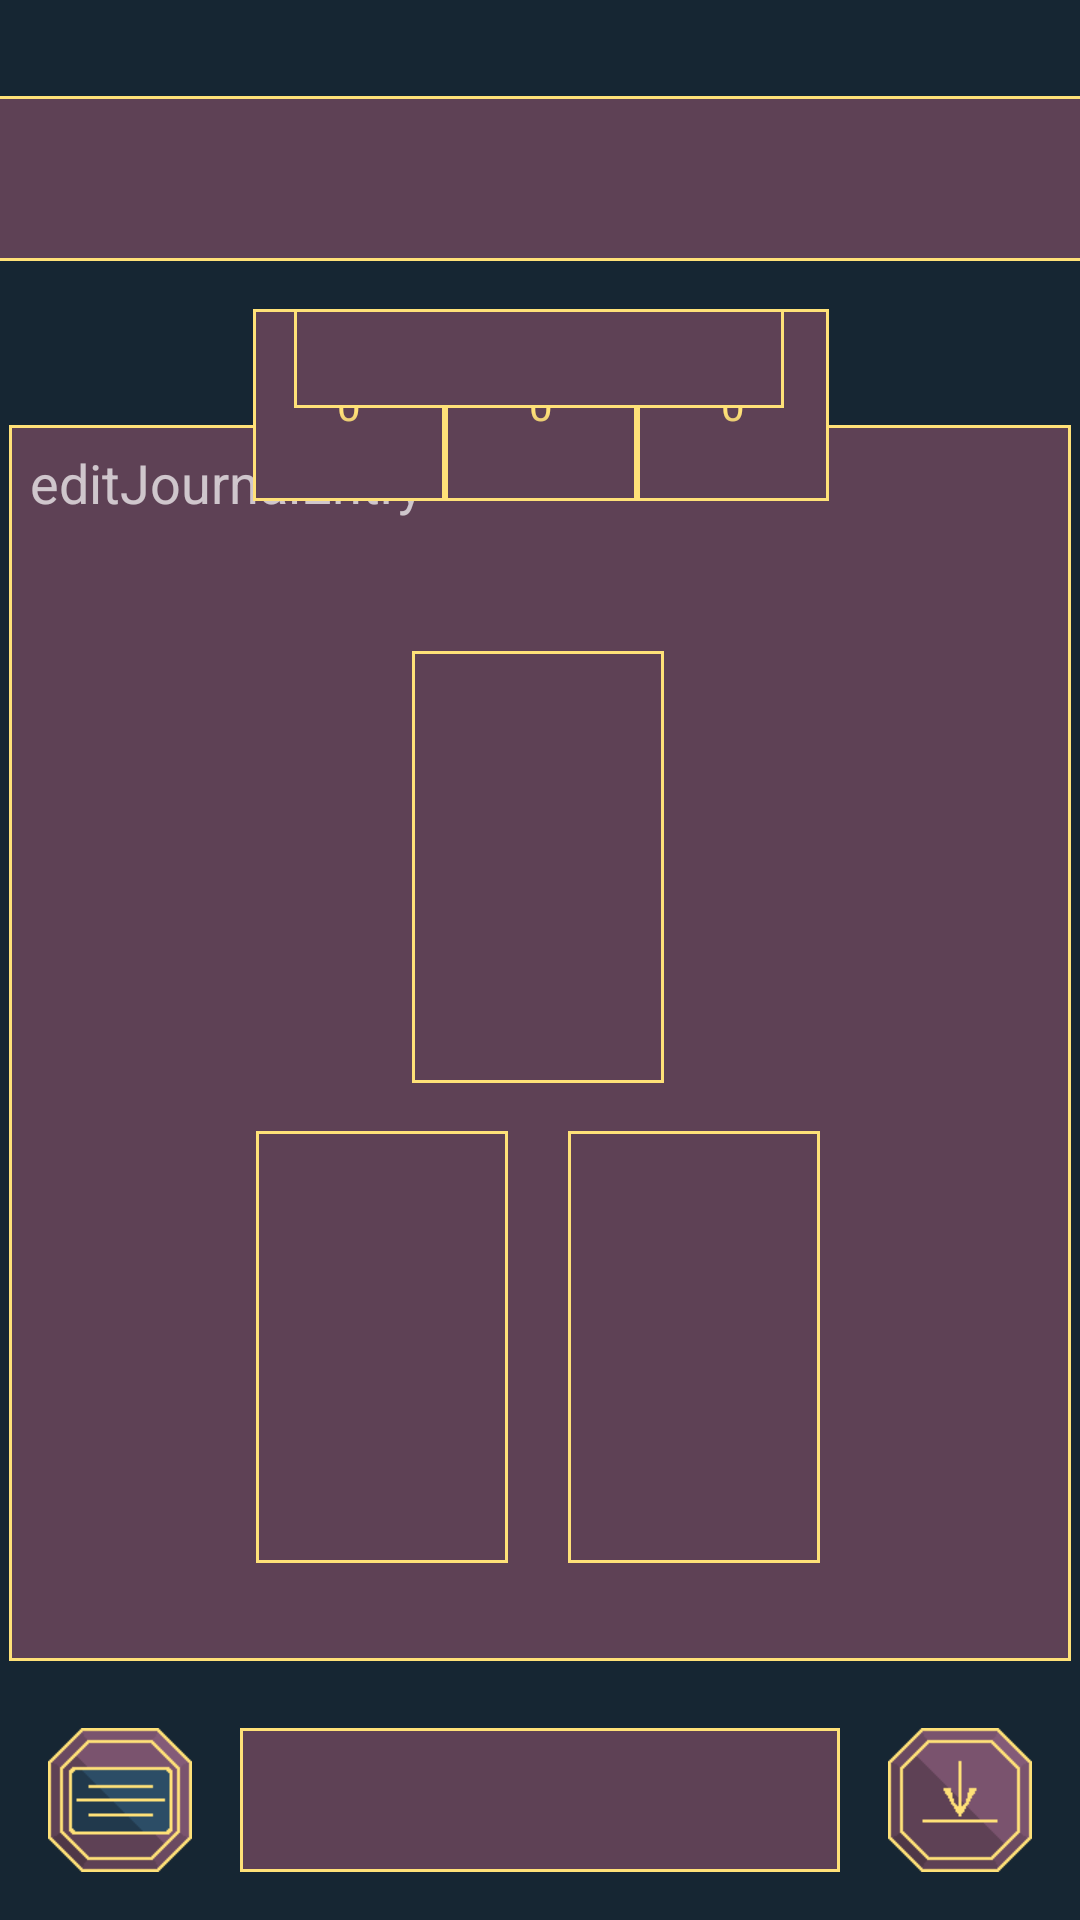

Here is an Android app screen rendered from its layout file. Give the layout XML and the strings, colors and styles it references.
<!-- AndroidManifest.xml: application theme Theme.AppCompat.NoActionBar -->
<!-- res/layout/spread_three_card_pyramid_spread.xml -->
<?xml version="1.0" encoding="utf-8"?>
<androidx.constraintlayout.widget.ConstraintLayout
    xmlns:android="http://schemas.android.com/apk/res/android"
    xmlns:app="http://schemas.android.com/apk/res-auto"
    xmlns:tools="http://schemas.android.com/tools"
    android:scaleType="centerCrop"
    android:background="#162633"
    android:layout_width="match_parent"
    android:layout_height="match_parent">

    <ImageView
        android:id="@+id/journal"
        android:layout_width="48dp"
        android:layout_height="48dp"
        android:layout_marginStart="16dp"
        android:layout_marginLeft="16dp"
        android:layout_marginBottom="16dp"
        app:layout_constraintBottom_toBottomOf="parent"
        app:layout_constraintStart_toStartOf="parent"
        app:srcCompat="@drawable/journal" />

    <EditText
        android:id="@+id/editJournalEntry"
        android:layout_width="354dp"
        android:layout_height="412dp"
        android:adjustViewBounds="true"
        android:background="@drawable/image_icon_border"
        android:cropToPadding="true"
        android:ems="10"
        android:gravity="start|top"
        android:hint="editJournalEntry"
        android:inputType="textPersonName"
        android:scaleType="fitCenter"
        android:textColor="#FFE178"
        app:layout_constraintBottom_toTopOf="@+id/spreadName"
        app:layout_constraintEnd_toEndOf="parent"
        app:layout_constraintHorizontal_bias="0.5"
        app:layout_constraintStart_toStartOf="parent"
        app:layout_constraintTop_toBottomOf="@+id/displayDate"
        app:layout_constraintVertical_bias="0.2" />

    <ImageView
        android:id="@+id/card1"
        android:layout_width="84dp"
        android:layout_height="144dp"
        android:layout_marginTop="16dp"
        android:layout_marginEnd="52dp"
        android:layout_marginRight="52dp"
        android:adjustViewBounds="true"
        android:background="@drawable/image_icon_border"
        android:cropToPadding="true"
        android:scaleType="centerCrop"
        app:layout_constraintEnd_toEndOf="@+id/card2"
        app:layout_constraintTop_toBottomOf="@+id/card2"
        app:srcCompat="@drawable/back" />

    <ImageView
        android:id="@+id/card2"
        android:layout_width="84dp"
        android:layout_height="144dp"
        android:adjustViewBounds="true"
        android:background="@drawable/image_icon_border"
        android:cropToPadding="true"
        android:scaleType="centerCrop"
        app:layout_constraintBottom_toBottomOf="parent"
        app:layout_constraintEnd_toEndOf="parent"
        app:layout_constraintHorizontal_bias="0.498"
        app:layout_constraintStart_toStartOf="parent"
        app:layout_constraintTop_toBottomOf="@+id/editDateM"
        app:layout_constraintVertical_bias="0.152"
        app:srcCompat="@drawable/back" />

    <ImageView
        android:id="@+id/card3"
        android:layout_width="84dp"
        android:layout_height="144dp"
        android:layout_marginStart="52dp"
        android:layout_marginLeft="52dp"
        android:layout_marginTop="16dp"
        android:adjustViewBounds="true"
        android:background="@drawable/image_icon_border"
        android:cropToPadding="true"
        android:scaleType="centerCrop"
        app:layout_constraintStart_toStartOf="@+id/card2"
        app:layout_constraintTop_toBottomOf="@+id/card2"
        app:srcCompat="@drawable/back" />

    <NumberPicker
        android:theme="@style/AppTheme.Picker"
        android:id="@+id/editDateY"
        android:layout_width="64dp"
        android:layout_height="64dp"
        android:background="@drawable/image_icon_border"
        android:ems="10"
        android:textColor="#FFE178"
        app:layout_constraintEnd_toStartOf="@+id/editDateM"
        app:layout_constraintTop_toTopOf="@+id/editDateM" />

    <NumberPicker
        android:theme="@style/AppTheme.Picker"
        android:id="@+id/editDateM"
        android:layout_width="64dp"
        android:layout_height="64dp"
        android:layout_marginTop="16dp"
        android:background="@drawable/image_icon_border"
        android:ems="10"
        android:textColor="#FFE178"
        app:layout_constraintEnd_toEndOf="@+id/editQuestion"
        app:layout_constraintStart_toStartOf="@+id/editQuestion"
        app:layout_constraintTop_toBottomOf="@+id/editQuestion" />

    <NumberPicker
        android:theme="@style/AppTheme.Picker"
        android:id="@+id/editDateD"
        android:layout_width="64dp"
        android:layout_height="64dp"
        android:background="@drawable/image_icon_border"
        android:ems="10"
        android:textColor="#FFE178"
        app:layout_constraintStart_toEndOf="@+id/editDateM"
        app:layout_constraintTop_toTopOf="@+id/editDateM" />

    <EditText
        android:id="@+id/editQuestion"
        android:layout_width="375dp"
        android:layout_height="55dp"
        android:ems="10"
        android:hint="question"
        android:inputType="textPersonName"
        android:textColor="#FFE178"
        android:background="@drawable/image_icon_border"
        android:adjustViewBounds="true"
        android:cropToPadding="true"
        android:gravity="center_vertical"
        android:scaleType="fitCenter"
        android:textAlignment="center"
        app:layout_constraintStart_toStartOf="@+id/displayQuestion"
        app:layout_constraintTop_toTopOf="@+id/displayQuestion"
        tools:ignore="RtlCompat" />

    <TextView
        android:id="@+id/displayDate"
        android:layout_width="wrap_content"
        android:layout_height="wrap_content"
        android:layout_marginTop="16dp"
        android:adjustViewBounds="true"
        android:background="@drawable/image_icon_border"
        android:cropToPadding="true"
        android:ems="10"
        android:gravity="center_horizontal"
        android:scaleType="centerCrop"
        android:textAlignment="center"
        android:textColor="#FFE178"
        app:layout_constraintEnd_toEndOf="@+id/editQuestion"
        app:layout_constraintHorizontal_bias="0.497"
        app:layout_constraintStart_toStartOf="@+id/editQuestion"
        app:layout_constraintTop_toBottomOf="@+id/editQuestion" />

    <TextView
        android:id="@+id/displayQuestion"
        android:layout_width="375dp"
        android:layout_height="55dp"
        android:layout_marginStart="16dp"
        android:layout_marginLeft="16dp"
        android:layout_marginTop="32dp"
        android:layout_marginEnd="16dp"
        android:layout_marginRight="16dp"
        android:ems="10"
        android:background="@drawable/image_icon_border"
        android:adjustViewBounds="true"
        android:cropToPadding="true"
        android:gravity="center_vertical"
        android:textAlignment="center"
        android:textColor="#FFE178"
        android:textStyle="bold"
        app:autoSizeTextType="uniform"
        app:layout_constraintEnd_toEndOf="parent"
        app:layout_constraintStart_toStartOf="parent"
        app:layout_constraintTop_toTopOf="parent"
        tools:ignore="RtlCompat" />

    <TextView
        android:id="@+id/spreadName"
        android:layout_width="200dp"
        android:layout_height="48dp"
        android:textColor="#FFE178"
        android:textStyle="bold"
        android:background="@drawable/image_icon_border"
        android:adjustViewBounds="true"
        android:cropToPadding="false"
        android:gravity="center_vertical"
        android:scaleType="fitCenter"
        android:textAlignment="center"
        app:layout_constraintBottom_toBottomOf="@+id/journal"
        app:layout_constraintEnd_toStartOf="@+id/save"
        app:layout_constraintStart_toEndOf="@+id/journal"
        app:layout_constraintTop_toTopOf="@+id/journal"
        app:layout_constraintVertical_bias="0.5"
        tools:ignore="RtlCompat" />

    <ImageView
        android:id="@+id/save"
        android:layout_width="48dp"
        android:layout_height="48dp"
        android:layout_marginEnd="16dp"
        android:layout_marginRight="16dp"
        android:layout_marginBottom="16dp"
        android:textColor="#FFE178"
        app:layout_constraintBottom_toBottomOf="parent"
        app:layout_constraintEnd_toEndOf="parent"
        app:srcCompat="@drawable/save" />
</androidx.constraintlayout.widget.ConstraintLayout>
<!-- resources referenced by this layout -->
<resources>
  <!-- drawable image_icon_border (drawable-v24) -->
  <?xml version="1.0" encoding="utf-8"?>
  <layer-list xmlns:android="http://schemas.android.com/apk/res/android">
      <item>
          <shape>
              <stroke
                  android:width="1dp"
                  android:color="#FFE178" />
              <padding
                  android:bottom="1dp"
                  android:left="1dp"
                  android:right="1dp"
                  android:top="1dp" />
          </shape>
      </item>
      <item>
          <shape>
              <stroke
                  android:width="4dp"
                  android:color="#5E4155" />
              <padding
                  android:bottom="3dp"
                  android:left="3dp"
                  android:right="3dp"
                  android:top="3dp" />
              
          </shape>
      </item>
      <item>
          <shape>
              <solid
                  android:color="#5E4155"
                  />
              <padding
                  android:bottom="3dp"
                  android:left="3dp"
                  android:right="3dp"
                  android:top="3dp" />
              
          </shape>
      </item>
  </layer-list>
  <!-- drawable journal: png bitmap (drawable-v24, 739 bytes) -->
  <!-- drawable save: png bitmap (drawable-v24, 789 bytes) -->
  <style name="AppTheme.Picker" parent="Theme.AppCompat.Light.NoActionBar">
          <item name="android:background">
              @drawable/number_picker_icon_border
          </item>
          <item name="android:textColorPrimary">
              #FFE178
          </item>
          <item name="colorControlNormal">
              #00000000
          </item>
      </style>
  <!-- drawable number_picker_icon_border (drawable-v24) -->
  <?xml version="1.0" encoding="utf-8"?>
  <layer-list xmlns:android="http://schemas.android.com/apk/res/android">
      <item>
          <shape>
              <stroke
                  android:width="1dp"
                  android:color="#FFE178" />
              <padding
                  android:bottom="1dp"
                  android:left="1dp"
                  android:right="1dp"
                  android:top="1dp" />
          </shape>
      </item>
      <item>
          <shape>
              <stroke
                  android:width="4dp"
                  android:color="#5E4155" />
              
          </shape>
      </item>
      <item>
          <shape>
              <solid
                  android:color="#5E4155"
                  />
              
          </shape>
      </item>
  </layer-list>
</resources>
